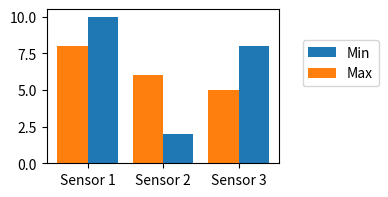

Recreate this plot in Python.
# Filename: barchart_multiples.py
import numpy as np
import matplotlib.pyplot as plt
heightMin = [10, 2, 8]
heightMax = [8, 6, 5]
x = np.arange(3)
width = 0.4
labels = ["Sensor 1", "Sensor 2", "Sensor 3"]

fig, ax = plt.subplots(figsize=(3, 2))
# Blue bars
ax.bar(x + width / 2, heightMin, width=width, label="Min")
# Orange bars
ax.bar(x - width / 2, heightMax, width=width, label="Max")

ax.set_xticks(x)
ax.set_xticklabels(labels)
ax.legend(loc=(1.1, 0.5))
plt.show()